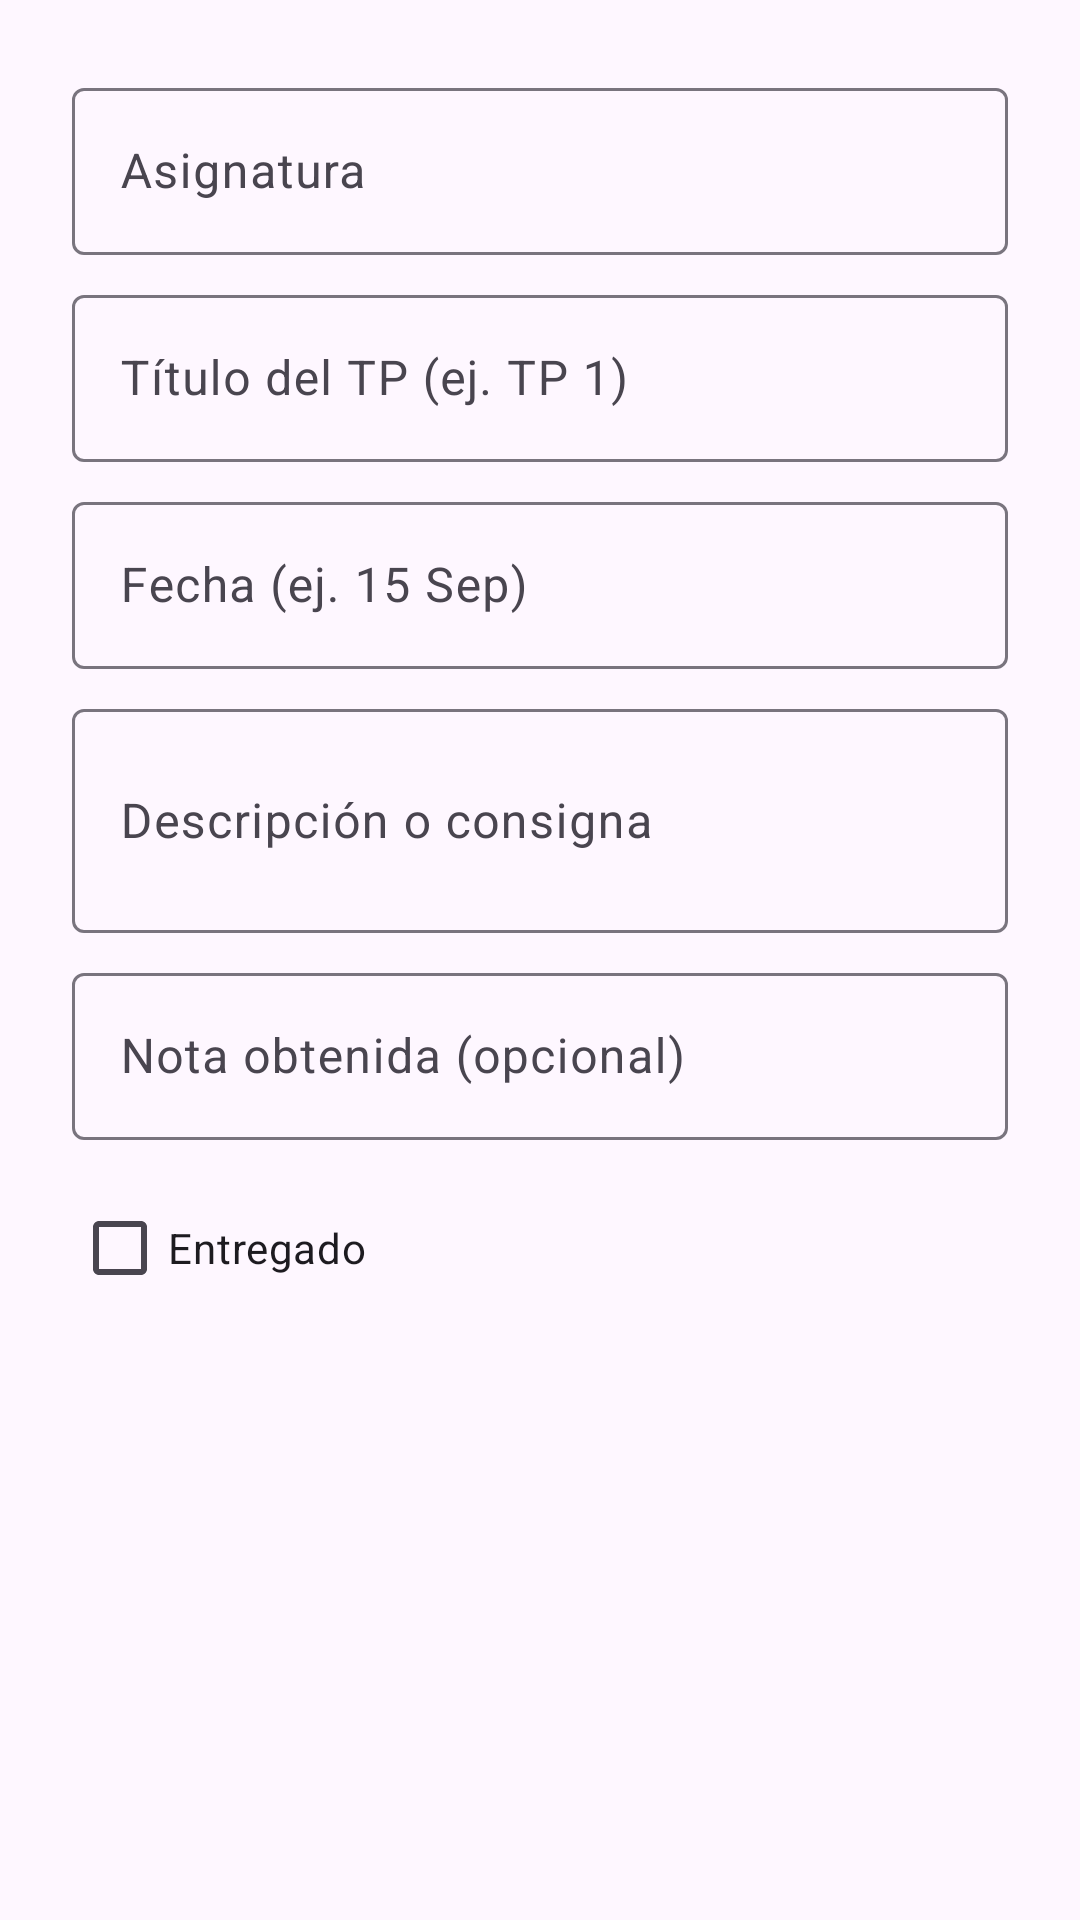

Here is an Android app screen rendered from its layout file. Give the layout XML and the strings, colors and styles it references.
<!-- AndroidManifest.xml: application theme Theme.ClassLy -->
<!-- res/layout/dialog_add_assignment.xml -->
<?xml version="1.0" encoding="utf-8"?>
<LinearLayout xmlns:android="http://schemas.android.com/apk/res/android"
    android:layout_width="match_parent"
    android:layout_height="wrap_content"
    android:orientation="vertical"
    android:padding="24dp">

    <com.google.android.material.textfield.TextInputLayout
        android:layout_width="match_parent"
        android:layout_height="wrap_content"
        android:hint="@string/hint_subject">

        <com.google.android.material.textfield.TextInputEditText
            android:id="@+id/etSubject"
            android:layout_width="match_parent"
            android:layout_height="wrap_content" />
    </com.google.android.material.textfield.TextInputLayout>

    <com.google.android.material.textfield.TextInputLayout
        android:layout_width="match_parent"
        android:layout_height="wrap_content"
        android:layout_marginTop="8dp"
        android:hint="@string/hint_assignment_title">

        <com.google.android.material.textfield.TextInputEditText
            android:id="@+id/etTitle"
            android:layout_width="match_parent"
            android:layout_height="wrap_content" />
    </com.google.android.material.textfield.TextInputLayout>

    <com.google.android.material.textfield.TextInputLayout
        android:layout_width="match_parent"
        android:layout_height="wrap_content"
        android:layout_marginTop="8dp"
        android:hint="@string/hint_date_format">

        <com.google.android.material.textfield.TextInputEditText
            android:id="@+id/etDate"
            android:layout_width="match_parent"
            android:layout_height="wrap_content"
            android:focusable="false"
            android:clickable="true" />
    </com.google.android.material.textfield.TextInputLayout>

    <com.google.android.material.textfield.TextInputLayout
        android:layout_width="match_parent"
        android:layout_height="wrap_content"
        android:layout_marginTop="8dp"
        android:hint="@string/hint_assignment_desc">

        <com.google.android.material.textfield.TextInputEditText
            android:id="@+id/etDescription"
            android:layout_width="match_parent"
            android:layout_height="wrap_content"
            android:inputType="textMultiLine"
            android:minLines="2" />
    </com.google.android.material.textfield.TextInputLayout>

    <com.google.android.material.textfield.TextInputLayout
        android:layout_width="match_parent"
        android:layout_height="wrap_content"
        android:layout_marginTop="8dp"
        android:hint="@string/hint_exam_grade">

        <com.google.android.material.textfield.TextInputEditText
            android:id="@+id/etGrade"
            android:layout_width="match_parent"
            android:layout_height="wrap_content"
            android:inputType="numberDecimal" />
    </com.google.android.material.textfield.TextInputLayout>

    <com.google.android.material.checkbox.MaterialCheckBox
        android:id="@+id/cbSubmitted"
        android:layout_width="match_parent"
        android:layout_height="wrap_content"
        android:layout_marginTop="12dp"
        android:text="@string/label_submitted" />

</LinearLayout>
<!-- resources referenced by this layout -->
<resources>
  <string name="hint_assignment_desc">Descripción o consigna</string>
  <string name="hint_assignment_title">Título del TP (ej. TP 1)</string>
  <string name="hint_date_format">Fecha (ej. 15 Sep)</string>
  <string name="hint_exam_grade">Nota obtenida (opcional)</string>
  <string name="hint_subject">Asignatura</string>
  <string name="label_submitted">Entregado</string>
  <style name="Theme.ClassLy" parent="Theme.Material3.DayNight.NoActionBar">
          <item name="colorPrimary">@color/primary</item>
          <item name="colorOnPrimary">@color/white</item>
          <item name="colorPrimaryContainer">@color/primary</item>
          <item name="colorOnPrimaryContainer">@color/white</item>
          <item name="colorSecondary">@color/secondary</item>
          <item name="colorSecondaryContainer">@color/secondary</item>
          <item name="colorTertiary">@color/tertiary</item>
          <item name="android:statusBarColor">?attr/colorSurface</item>
          <item name="android:windowLightStatusBar">true</item>
      </style>
  <color name="primary">#1D4ED8</color>
  <color name="white">#FFFFFFFF</color>
  <color name="secondary">#475569</color>
  <color name="tertiary">#0EA5E9</color>
</resources>
